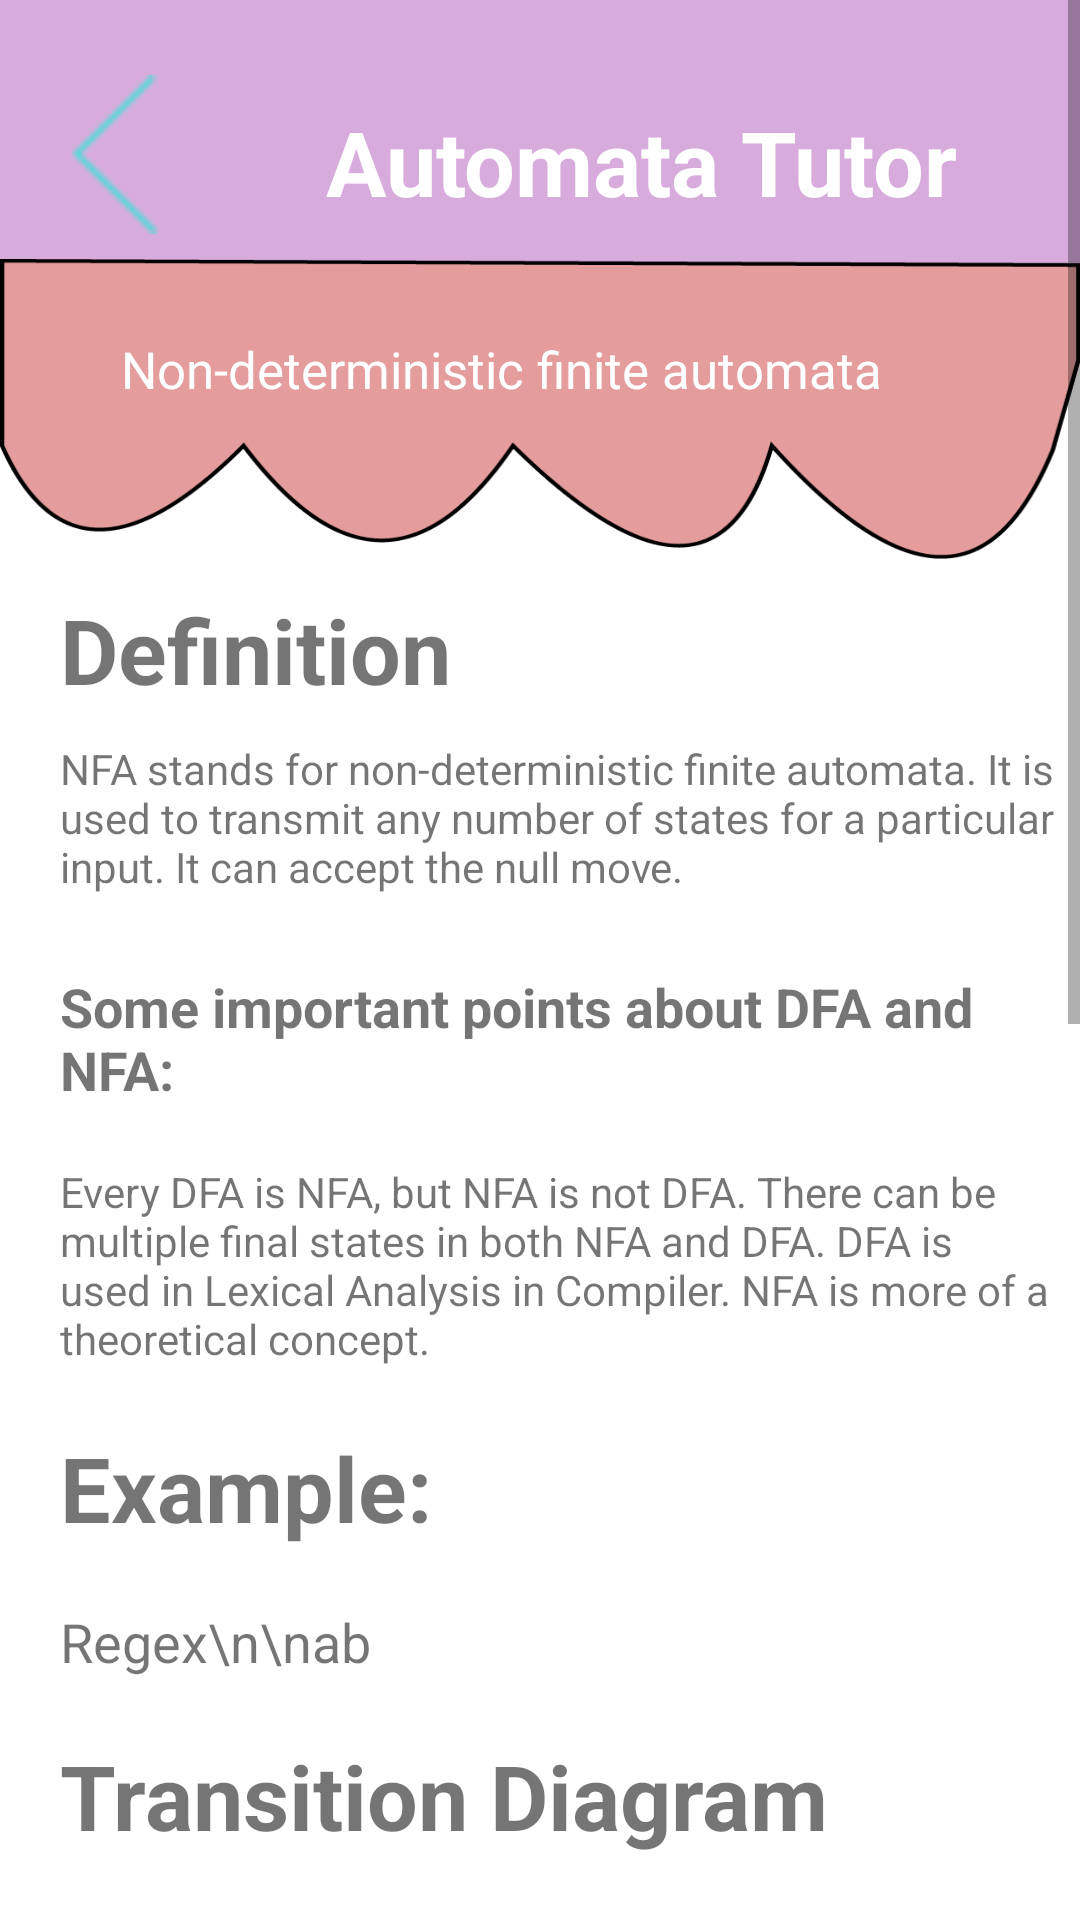

Layout XML and referenced resources for this Android screen:
<!-- AndroidManifest.xml: application theme Theme.BiitAutomataTutor -->
<!-- res/layout/activity_nfa_tutorial.xml -->
<?xml version="1.0" encoding="utf-8"?>
<RelativeLayout xmlns:android="http://schemas.android.com/apk/res/android"
    xmlns:app="http://schemas.android.com/apk/res-auto"
    xmlns:tools="http://schemas.android.com/tools"
    android:layout_width="match_parent"
    android:layout_height="match_parent"
    tools:context=".NfaTutorial">

    <ScrollView
        android:layout_width="match_parent"
        android:layout_height="match_parent">

        <RelativeLayout
            android:layout_width="match_parent"
            android:layout_height="wrap_content"
            android:orientation="vertical"
            android:minHeight="1200dp">


            <View
                android:id="@+id/view5"
                android:layout_width="match_parent"
                android:layout_height="100dp"
                android:background="#D7ACDD" />

            <TextView
                android:id="@+id/textView"
                android:layout_width="wrap_content"
                android:layout_height="wrap_content"
                android:layout_alignBottom="@+id/view5"
                android:layout_alignParentEnd="true"
                android:layout_alignParentRight="true"
                android:layout_marginEnd="41dp"
                android:layout_marginRight="41dp"
                android:layout_marginBottom="26dp"
                android:scrollbarSize="35dp"
                android:text="Automata Tutor"
                android:textColor="@color/white"
                android:textSize="30dp"
                android:textStyle="bold" />

            <ImageView
                android:id="@+id/imageView2"
                android:layout_width="75dp"
                android:layout_height="53dp"
                android:layout_alignBottom="@+id/view5"
                android:layout_marginBottom="22dp"
                app:srcCompat="@drawable/backiconimg" />

            <View
                android:id="@+id/VIEWbckk"
                android:layout_width="match_parent"
                android:layout_height="100dp"
                android:layout_below="@id/view5"
                android:layout_marginTop="-14dp"
                android:background="@drawable/firstbackimg" />

            <TextView
                android:layout_width="wrap_content"
                android:layout_height="wrap_content"
                android:layout_alignBottom="@+id/VIEWbckk"
                android:layout_alignParentEnd="true"
                android:layout_alignParentRight="true"
                android:layout_centerHorizontal="true"
                android:layout_marginEnd="66dp"
                android:layout_marginRight="66dp"
                android:layout_marginBottom="52dp"
                android:text="Non-deterministic finite automata"
                android:textColor="@color/white"
                android:textSize="17sp" />

            <TextView
                android:id="@+id/TextDefiinition"
                android:layout_width="wrap_content"
                android:layout_height="wrap_content"
                android:layout_marginLeft="20dp"
                android:layout_marginTop="10dp"
                android:layout_below="@id/VIEWbckk"
                android:text="Definition"
                android:textStyle="bold"
                android:textSize="30dp"/>

            <TextView
                android:id="@+id/definition"
                android:layout_width="wrap_content"
                android:layout_height="wrap_content"
                android:layout_below="@id/TextDefiinition"
                android:text="NFA stands for non-deterministic finite automata.
It is used to transmit any number of states for a particular input.
It can accept the null move."
                android:layout_marginLeft="20dp"
                android:layout_marginTop="10dp"/>
            <TextView
                android:id="@+id/TEXTmOREPOINTS"
                android:layout_width="wrap_content"
                android:layout_height="wrap_content"
                android:layout_marginLeft="20dp"
                android:layout_marginTop="25dp"
                android:layout_below="@id/definition"
                android:text="Some important points about DFA and NFA:"
                android:textStyle="bold"
                android:textSize="18dp"/>

            <TextView
                android:id="@+id/morepoints"
                android:layout_width="wrap_content"
                android:layout_height="wrap_content"
                android:layout_below="@id/TEXTmOREPOINTS"
                android:text="Every DFA is NFA, but NFA is not DFA.
There can be multiple final states in both NFA and DFA.
DFA is used in Lexical Analysis in Compiler.
NFA is more of a theoretical concept."
                android:layout_marginLeft="20dp"
                android:layout_marginTop="19dp"/>

            <TextView
                android:id="@+id/TextExp"
                android:layout_width="wrap_content"
                android:layout_height="wrap_content"
                android:layout_marginLeft="20dp"
                android:layout_marginTop="20dp"
                android:layout_below="@id/morepoints"
                android:text="Example:"
                android:textStyle="bold"
                android:textSize="30dp"/>

            <TextView
                android:id="@+id/TextExpDEtail"
                android:layout_width="wrap_content"
                android:layout_height="wrap_content"
                android:layout_below="@id/TextExp"
                android:text="Regex\n\nab"
                android:layout_marginLeft="20dp"
                android:layout_marginTop="19dp"
                android:textSize="18dp"/>

            <TextView
                android:id="@+id/TransDiag"
                android:layout_width="wrap_content"
                android:layout_height="wrap_content"
                android:layout_below="@id/TextExpDEtail"
                android:text="Transition Diagram"
                android:layout_marginLeft="20dp"
                android:layout_marginTop="19dp"
                android:textSize="30dp"
                android:textStyle="bold"/>

            <ImageView
                android:id="@+id/transIMG"
                android:layout_width="match_parent"
                android:layout_height="147dp"
                android:layout_below="@+id/TransDiag"
                android:layout_marginTop="37dp"
                android:src="@drawable/nfaexpab1" />
            
            <Button
                android:id="@+id/trybtn"
                android:layout_width="wrap_content"
                android:layout_height="wrap_content"
                android:text="Try your self"
                android:layout_below="@+id/transIMG"
                android:layout_centerHorizontal="true"
                android:onClick="openTryNFA"/>


        </RelativeLayout>
    </ScrollView>
</RelativeLayout>
<!-- resources referenced by this layout -->
<resources>
  <!-- drawable backiconimg: png bitmap (drawable, 308 bytes) -->
  <!-- drawable firstbackimg: png bitmap (drawable-v24, 13414 bytes) -->
  <!-- drawable nfaexpab1: png bitmap (drawable, 6824 bytes) -->
  <style name="Theme.BiitAutomataTutor" parent="Theme.MaterialComponents.DayNight.DarkActionBar">
          
          <item name="colorPrimary">@color/purple_500</item>
          <item name="colorPrimaryVariant">@color/purple_700</item>
          <item name="colorOnPrimary">@color/white</item>
          
          <item name="colorSecondary">@color/teal_200</item>
          <item name="colorSecondaryVariant">@color/teal_700</item>
          <item name="colorOnSecondary">@color/black</item>
          
          <item name="android:statusBarColor" tools:targetApi="l">?attr/colorPrimaryVariant</item>
          
      </style>
  <!-- not gathered from this repository: default colours our renderer supplied (Android Studio template values) -->
  <color name="purple_500">#FF6200EE</color>
  <color name="purple_700">#FF3700B3</color>
  <color name="teal_200">#FF03DAC5</color>
  <color name="teal_700">#FF018786</color>
  <color name="black">#FF000000</color>
  <color name="white">#FFFFFFFF</color>
</resources>
